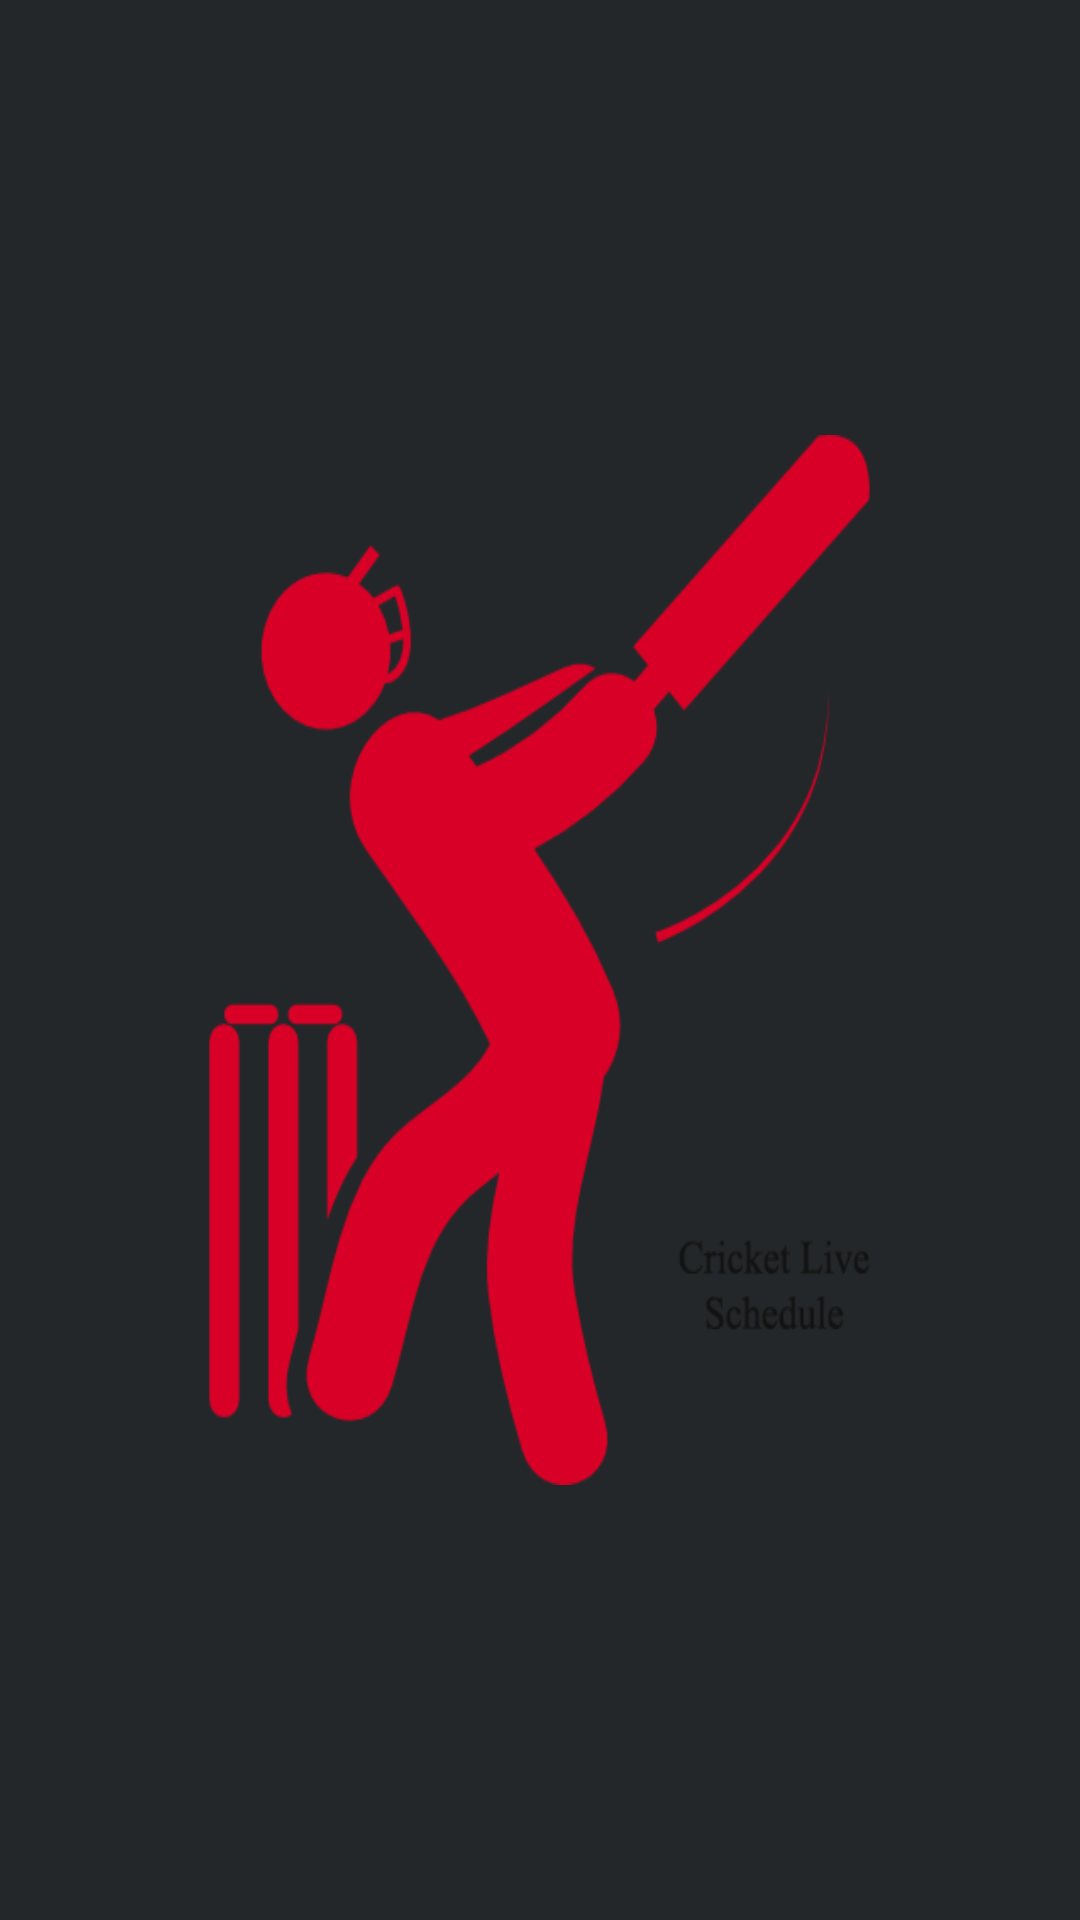

Write the Android layout XML for this screen, with the resource values it uses.
<!-- AndroidManifest.xml: application theme AppTheme -->
<!-- res/layout/activity_splashscreen.xml -->
<?xml version="1.0" encoding="utf-8"?>
<LinearLayout xmlns:android="http://schemas.android.com/apk/res/android"
    android:layout_width="fill_parent"
    android:layout_height="fill_parent"
    android:background="#242729"
    android:layout_gravity="center"
    android:id="@+id/lin_lay"
    android:gravity="center"
    android:orientation="vertical" >

    <ImageView
        android:id="@+id/splash"
        android:layout_width="289dp"
        android:layout_height="350dp"
        android:background="@drawable/cric512" />

</LinearLayout>
<!-- resources referenced by this layout -->
<resources>
  <!-- drawable cric512: png bitmap (drawable, 22690 bytes) -->
  <style name="AppTheme" parent="Theme.AppCompat.Light.DarkActionBar">
          
          <item name="colorPrimary">@color/colorPrimary</item>
          <item name="colorPrimaryDark">@color/colorPrimaryDark</item>
          <item name="colorAccent">@color/colorAccent</item>
      </style>
  <color name="colorPrimary">#0D9309</color>
  <color name="colorPrimaryDark">#0D9309</color>
  <color name="colorAccent">#03A9F4</color>
</resources>
